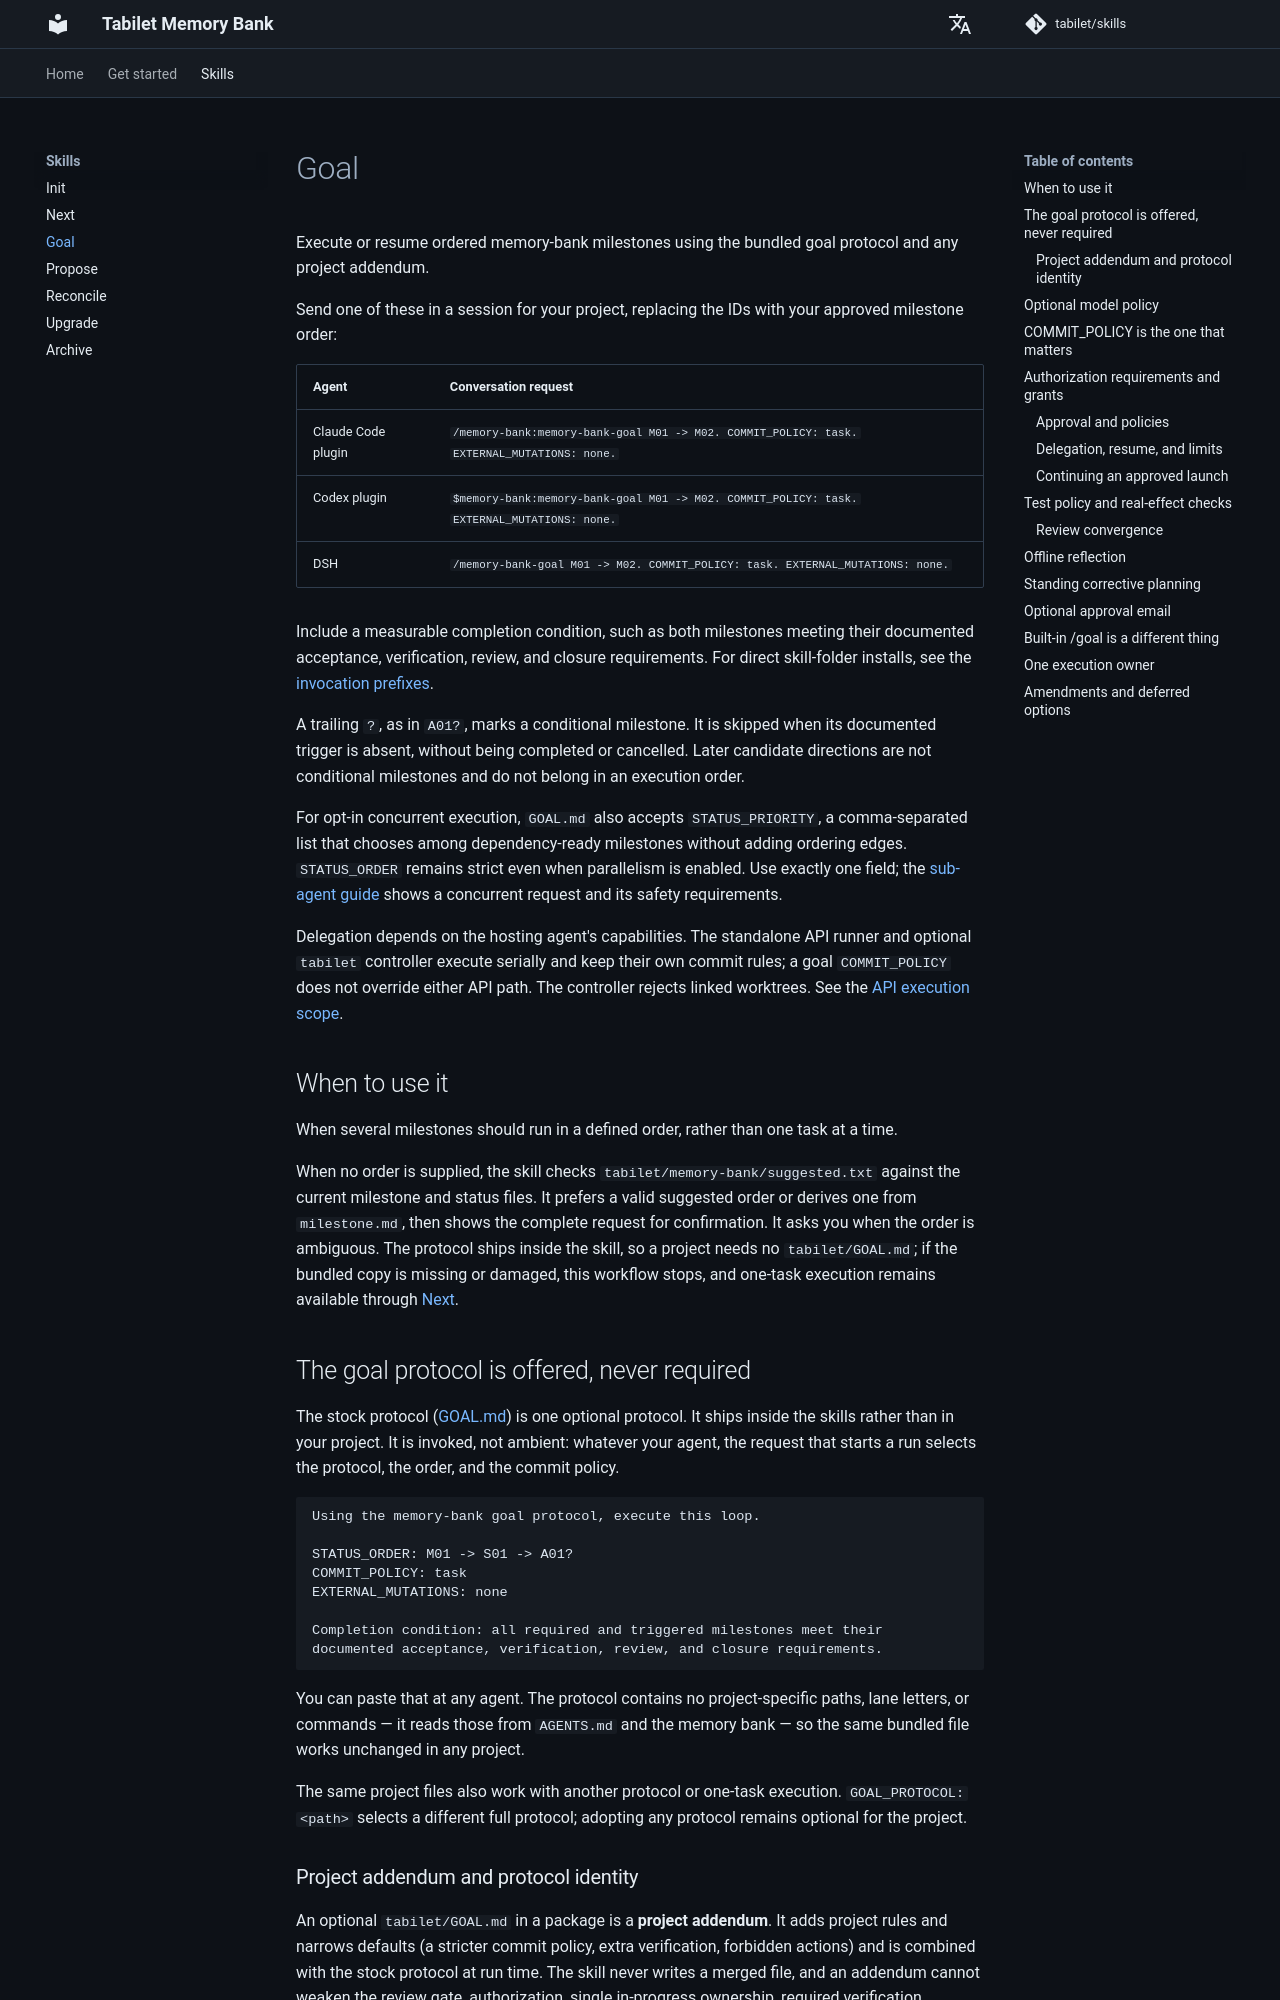

repository: tabilet/skills · page: goal/index.html · generator: mkdocs

# Goal

Execute or resume ordered memory-bank milestones using the bundled goal protocol and
any project addendum.

Send one of these in a session for your project, replacing the IDs with your
approved milestone order:

| Agent | Conversation request |
|---|---|
| Claude Code plugin | `/memory-bank:memory-bank-goal M01 -> M02. COMMIT_POLICY: task. EXTERNAL_MUTATIONS: none.` |
| Codex plugin | `$memory-bank:memory-bank-goal M01 -> M02. COMMIT_POLICY: task. EXTERNAL_MUTATIONS: none.` |
| DSH | `/memory-bank-goal M01 -> M02. COMMIT_POLICY: task. EXTERNAL_MUTATIONS: none.` |

Include a measurable completion condition, such as both milestones meeting
their documented acceptance, verification, review, and closure requirements.
For direct skill-folder installs, see the
[invocation prefixes](installation.md#invoke-a-skill).

A trailing `?`, as in `A01?`, marks a conditional milestone. It is skipped when
its documented trigger is absent, without being completed or cancelled. Later
candidate directions are not conditional milestones and do not belong in an
execution order.

For opt-in concurrent execution, `GOAL.md` also accepts `STATUS_PRIORITY`, a
comma-separated list that chooses among dependency-ready milestones without
adding ordering edges. `STATUS_ORDER` remains strict even when parallelism is
enabled. Use exactly one field; the [sub-agent guide](subagents.md#preconditions)
shows a concurrent request and its safety requirements.

Delegation depends on the hosting agent's capabilities. The standalone API
runner and optional `tabilet` controller execute serially and keep their own
commit rules; a goal `COMMIT_POLICY` does not override either API path. The
controller rejects linked worktrees. See the
[API execution scope](https://github.com/tabilet/skills/blob/main/docs/EXECUTION.md#changes-since-v240).

## When to use it

When several milestones should run in a defined order, rather than one task at
a time.

When no order is supplied, the skill checks `tabilet/memory-bank/suggested.txt` against
the current milestone and status files. It prefers a valid suggested order or
derives one from `milestone.md`, then shows the complete request for confirmation.
It asks you when the order is ambiguous. The protocol ships inside the skill, so a
project needs no `tabilet/GOAL.md`; if the bundled copy is missing or damaged, this
workflow stops, and one-task execution remains available through [Next](next.md).

## The goal protocol is offered, never required

The stock protocol ([GOAL.md](https://github.com/tabilet/skills/blob/main/GOAL.md)) is one
optional protocol. It ships inside the skills rather than in your project. It is
invoked, not ambient: whatever your agent, the request that starts a run selects the
protocol, the order, and the commit policy.

```text
Using the memory-bank goal protocol, execute this loop.

STATUS_ORDER: M01 -> S01 -> A01?
COMMIT_POLICY: task
EXTERNAL_MUTATIONS: none

Completion condition: all required and triggered milestones meet their
documented acceptance, verification, review, and closure requirements.
```

You can paste that at any agent. The protocol contains no project-specific
paths, lane letters, or commands — it reads those from `AGENTS.md` and the
memory bank — so the same bundled file works unchanged in any project.

The same project files also work with another protocol or one-task execution.
`GOAL_PROTOCOL: <path>` selects a different full protocol; adopting any protocol
remains optional for the project.
